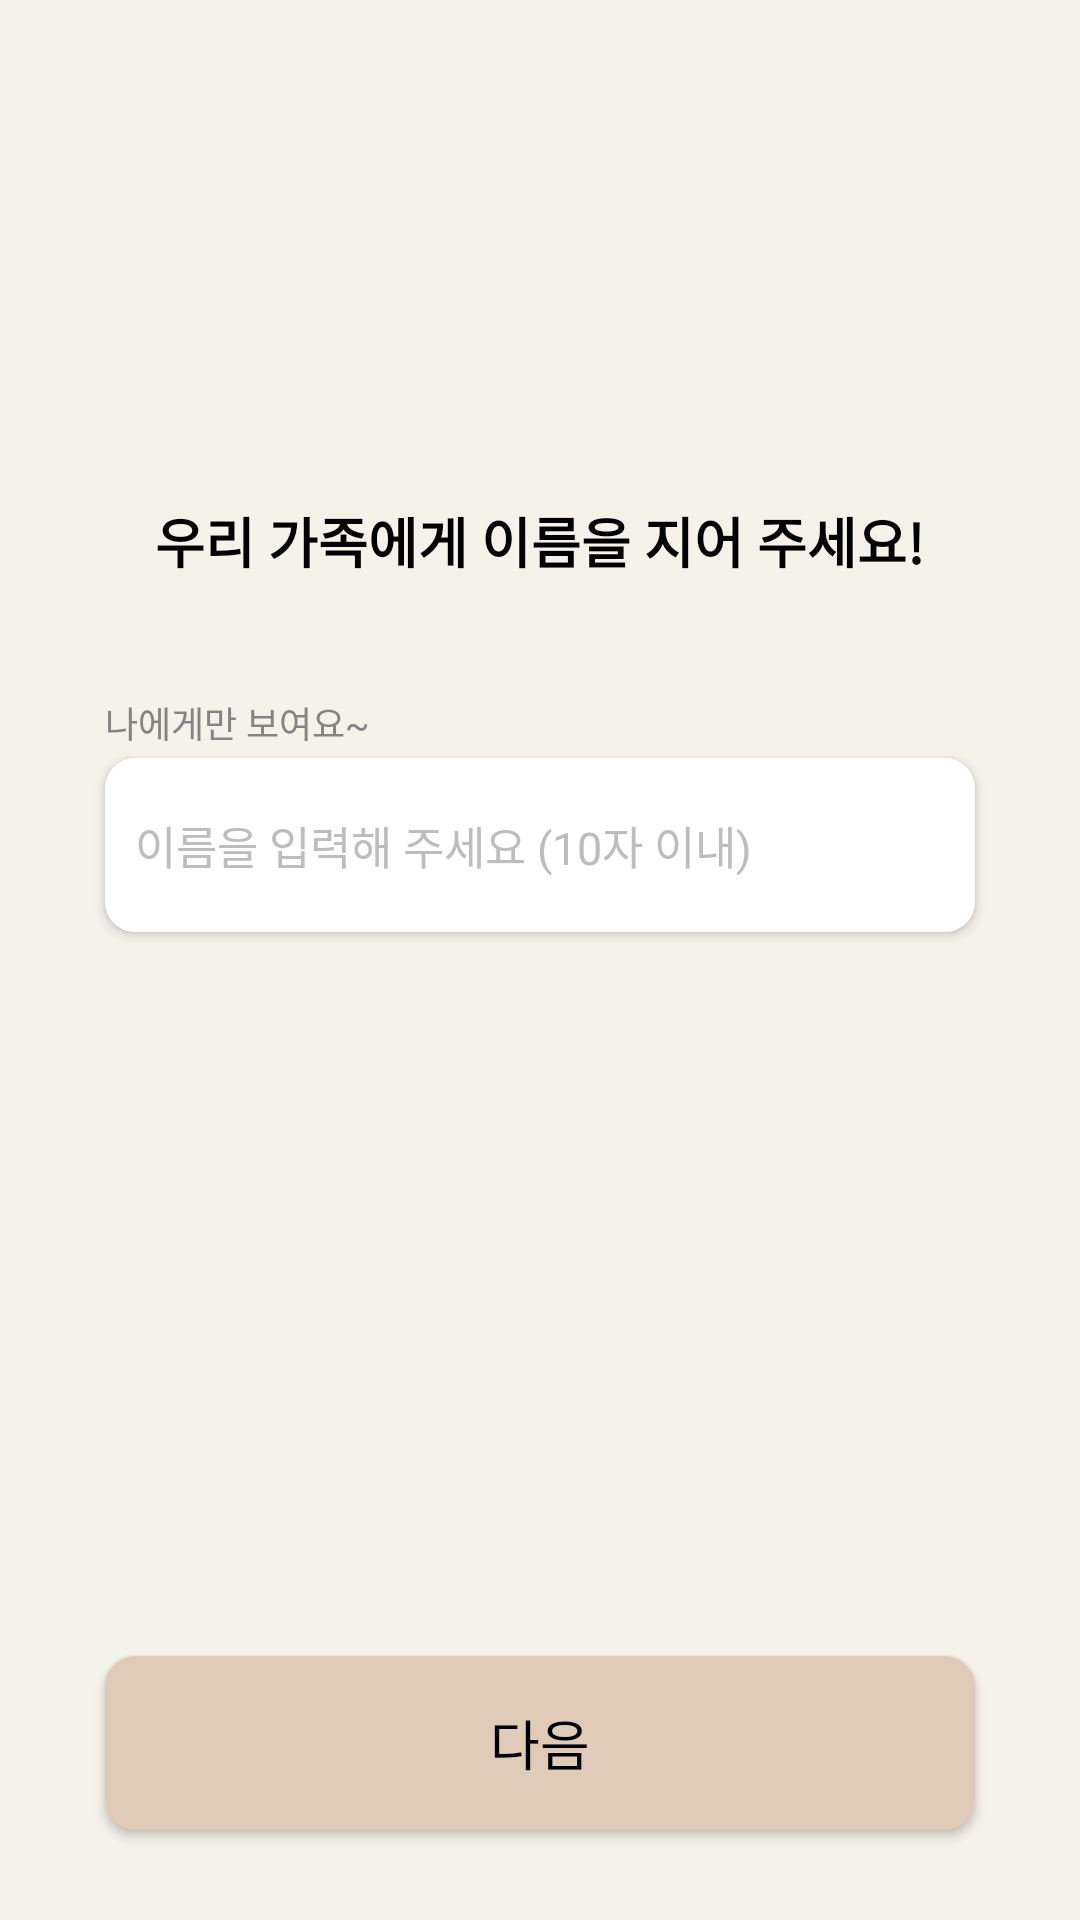

The Android layout XML behind this screen, and the referenced resources:
<!-- AndroidManifest.xml: application theme Theme.AppCompat.NoActionBar -->
<!-- res/layout/activity_family_name.xml -->
<RelativeLayout xmlns:android="http://schemas.android.com/apk/res/android"
    android:layout_width="match_parent"
    android:layout_height="match_parent"
    android:background="#F5F2EA">

    
    <TextView
        android:id="@+id/textView_instruction"
        android:layout_width="wrap_content"
        android:layout_height="wrap_content"
        android:layout_centerHorizontal="true"
        android:layout_marginTop="167dp"
        android:text="@string/family_name_prompt"
        android:textColor="#000000"
        android:textSize="18sp"
        android:textStyle="bold" />

    
    <TextView
        android:id="@+id/private_view_hint"
        android:layout_width="wrap_content"
        android:layout_height="wrap_content"
        android:layout_alignStart="@id/view_beige"
        android:layout_marginTop="232dp"
        android:fontFamily="sans-serif"
        android:text="@string/private_view_hint"
        android:textColor="#848484"
        android:textSize="12sp" />

    
    <EditText
        android:id="@+id/name_hint"
        android:layout_width="match_parent"
        android:layout_height="58dp"
        android:layout_below="@id/private_view_hint"
        android:background="@drawable/rounded_white_view"
        android:layout_marginTop="3dp"
        android:layout_marginStart="35dp"
        android:layout_marginEnd="35dp"
        android:fontFamily="sans-serif"
        android:hint="@string/name_hint"
        android:textColorHint="#BDBDBD"
        android:textSize="15sp"
        android:elevation="2dp"
        android:gravity="center_vertical"
        android:paddingStart="10dp"
        android:textColor="#000000"
    />
    
    <Button
        android:id="@+id/view_beige"
        android:layout_width="match_parent"
        android:layout_height="58dp"
        android:layout_alignParentBottom="true"
        android:layout_marginStart="35dp"
        android:layout_marginEnd="35dp"
        android:layout_marginBottom="30dp"
        android:background="@drawable/rounded_beige_view"
        android:elevation="1dp"
        android:text="다음"
        android:textColor="#000000"
        android:textSize="18sp"
        android:gravity="center"/>

</RelativeLayout>
<!-- resources referenced by this layout -->
<resources>
  <!-- drawable rounded_beige_view (drawable) -->
  <shape xmlns:android="http://schemas.android.com/apk/res/android">
      <solid android:color="#E0CAB8"/> 
      <corners android:radius="10dp"/> 
  </shape>
  <!-- drawable rounded_white_view (drawable) -->
  <shape xmlns:android="http://schemas.android.com/apk/res/android">
      <solid android:color="#FFFFFF"/> 
      <corners android:radius="10dp"/> 
  </shape>
  <string name="family_name_prompt">우리 가족에게 이름을 지어 주세요!</string>
  <string name="name_hint">이름을 입력해 주세요 (10자 이내)</string>
  <string name="private_view_hint">나에게만 보여요~</string>
</resources>
